Run: headless pygame with SDL's dummy video driver; simulated clock (each Clock.tick advances the game by its frame time, no real sleeping); random seed 0; keys injected as events and as key.get_pressed() state; no mouse input; restart key R tapped at the start of phases 3 and 4.
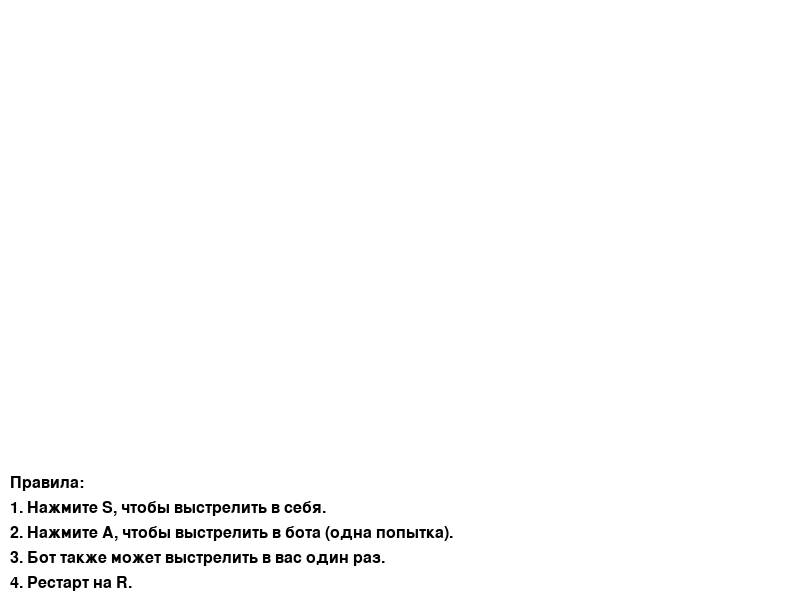
Frame 1 of 4 · flips 1–60 · no input
Frame 2 of 4 · flips 61–180 · tapped SPACE, RETURN · held RIGHT (→), D · screen unchanged from frame 1, image omitted
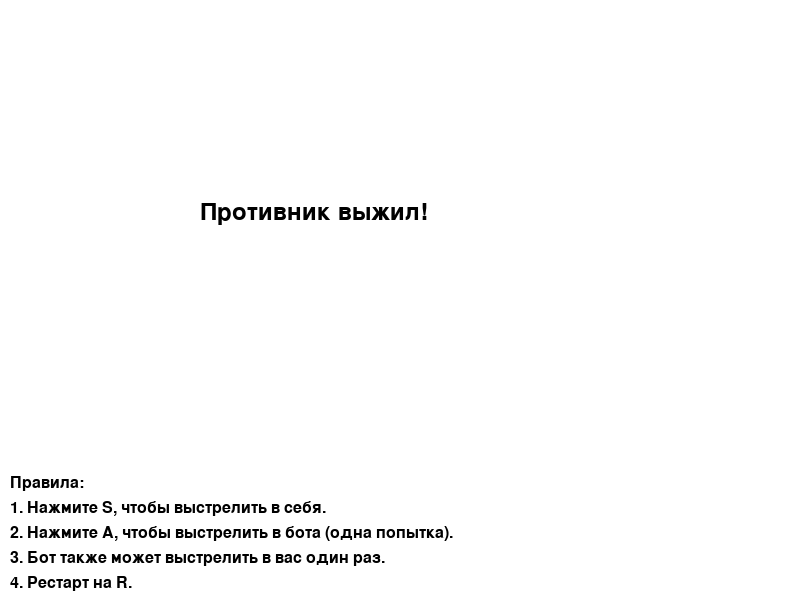
Frame 3 of 4 · flips 181–300 · tapped R · held DOWN (↓), S
Frame 4 of 4 · flips 301–420 · tapped R · held LEFT (←), A, UP (↑), W · screen unchanged from frame 3, image omitted

The pygame program that drew these frames:

import pygame
import random

# Инициализация Pygame
pygame.init()

# Настройки экрана
WIDTH, HEIGHT = 800, 600
screen = pygame.display.set_mode((WIDTH, HEIGHT))
pygame.display.set_caption("Русская рулетка")

# Цвета
WHITE = (255, 255, 255)
BLACK = (0, 0, 0)
RED = (255, 0, 0)
GREEN = (0, 255, 0)

# Шрифты
font = pygame.font.Font(None, 36)
small_font = pygame.font.Font(None, 24)

# Переменные игры
bullets = [0, 0, 0, 0, 0, 1]  # 1 - пуля, 0 - пустой патрон
random.shuffle(bullets)
current_turn = "player"  # Игрок или бот
player_shot_used = False  # Использовал ли игрок выстрел в соперника
bot_shot_used = False  # Использовал ли бот выстрел в соперника
game_over = False
message = ""  # Сообщение о результате выстрела


def draw_text(text, x, y, color=BLACK, font_type=font):
    text_surface = font_type.render(text, True, color)
    screen.blit(text_surface, (x, y))


def reset_game():
    global bullets, current_turn, player_shot_used, bot_shot_used, game_over, message
    bullets = [0, 0, 0, 0, 0, 1]
    random.shuffle(bullets)
    current_turn = "player"
    player_shot_used = False
    bot_shot_used = False
    game_over = False
    message = ""


def bot_turn():
    global current_turn, bot_shot_used, game_over, message
    if not game_over:
        # Бот решает, стрелять в себя или в игрока (если еще не использовал выстрел в соперника)
        if not bot_shot_used and random.random() < 0.2:  # 50% шанс выстрелить в игрока
            bot_shot_used = True
            if bullets.pop(0) == 1:
                message = "Вы умерли!"
                game_over = True
            else:
                message = "Вы выжили!"
        else:
            if bullets.pop(0) == 1:
                message = "Противник умер!"
                game_over = True
            else:
                message = "Противник выжил!"
        current_turn = "player"


# Основной игровой цикл
running = True
while running:
    screen.fill(WHITE)

    for event in pygame.event.get():
        if event.type == pygame.QUIT:
            running = False

        if event.type == pygame.KEYDOWN and not game_over:
            if event.key == pygame.K_s:  # Игрок стреляет в себя
                if bullets.pop(0) == 1:
                    message = "Вы умерли!"
                    game_over = True
                else:
                    message = "Вы выжили!"
                    current_turn = "bot"
            elif event.key == pygame.K_a and not player_shot_used:  # Игрок стреляет в бота
                player_shot_used = True
                if bullets.pop(0) == 1:
                    message = "Противник умер!"
                    game_over = True
                else:
                    message = "Противник выжил!"
                    current_turn = "bot"

        if event.type == pygame.KEYDOWN and game_over:
            if event.key == pygame.K_r:  # Перезапуск игры
                reset_game()


    # Отображение текущего состояния игры
    if not game_over:
        if current_turn == "player":
            pass
        else:
            draw_text("Ход бота...", 300, 100)
            pygame.display.flip()
            pygame.time.wait(1000)  # Задержка для имитации "думания" бота
            bot_turn()

    # Отображение результата выстрела
    if message:
        draw_text(message, 200, 200, BLACK if "проиграл" in message else BLACK)

    # Отображение правил внизу экрана
    draw_text("Правила:", 10, HEIGHT - 125, BLACK, small_font)
    draw_text("1. Нажмите S, чтобы выстрелить в себя.", 10, HEIGHT - 100, BLACK, small_font)
    draw_text("2. Нажмите A, чтобы выстрелить в бота (одна попытка).", 10, HEIGHT - 75, BLACK, small_font)
    draw_text("3. Бот также может выстрелить в вас один раз.", 10, HEIGHT - 50, BLACK, small_font)
    draw_text("4. Рестарт на R.", 10, HEIGHT - 25, BLACK, small_font)

    pygame.display.flip()

pygame.quit()
